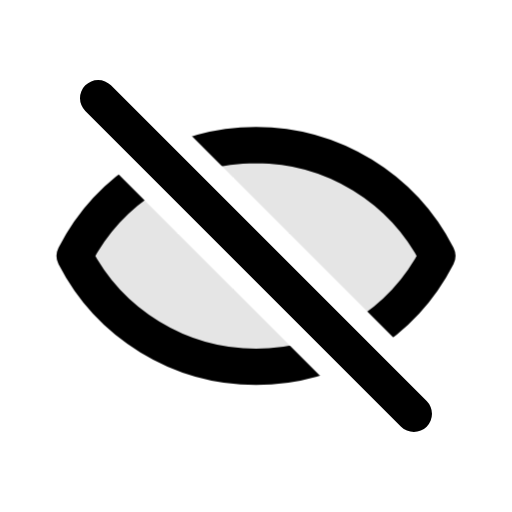
t = 0.00 s
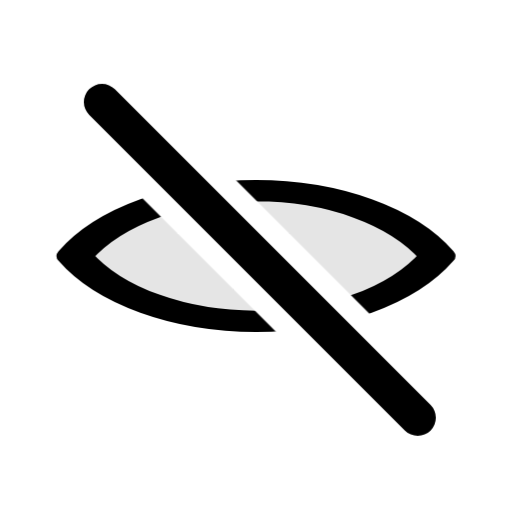
t = 0.20 s
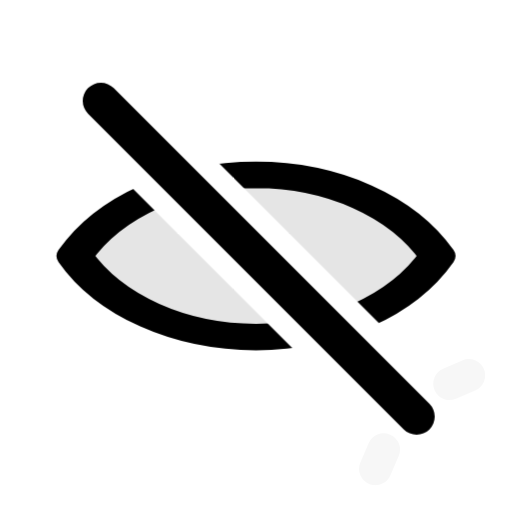
t = 0.42 s
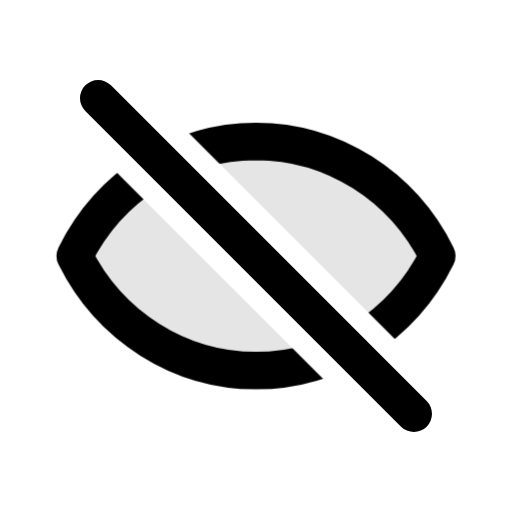
t = 0.60 s
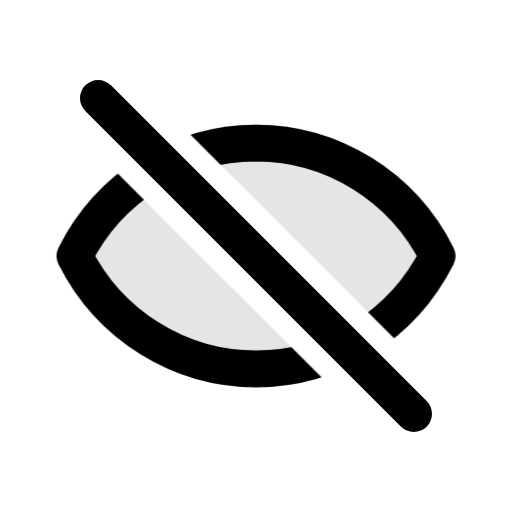
t = 0.81 s
t = 1.00 s: frame unchanged from t = 0.00 s, image omitted

The animated SVG that drew these frames (rendered in a browser with its animation timeline set to each time). Animation: 3 CSS @keyframes rules; one cycle of 1.00 s.

<svg xmlns="http://www.w3.org/2000/svg" class="mu-icon mu-ic-eye-off" width="24" height="24" viewBox="0 0 24 24">
<!-- MetalUI icon: Hide. Hover: The bar is drawn back and slid home across the eye; the eye shuts behind it and opens again.. Press (:active or data-state="press"): plays the same act. Reduced motion: static. -->
<style>
.mu-icon{--sw:1.7;--k-spring:linear(0,0.0117,0.0435,0.0909,0.1499,0.217,0.2892,0.3637,0.4386,0.512,0.5826,0.6494,0.7114,0.7683,0.8196,0.8654,0.9056,0.9403,0.9698,0.9944,1.0145,1.0305,1.0428,1.0518,1.0579,1.0616,1.0632,1.063,1.0615,1.0588,1.0554,1.0513,1.0468,1.0422,1.0374,1.0327,1.0282,1.0238,1.0198,1.0161,1.0127,1.0096,1.007,1.0046,1);--k-soft:linear(0,0.0063,0.0235,0.0493,0.0818,0.1194,0.1605,0.2042,0.2492,0.2949,0.3406,0.3856,0.4297,0.4723,0.5133,0.5525,0.5898,0.625,0.6581,0.6892,0.7181,0.745,0.77,0.793,0.8142,0.8337,0.8515,0.8678,0.8826,0.896,0.9082,0.9192,0.9291,0.938,0.9459,0.953,0.9594,0.965,0.97,0.9745,0.9784,0.9818,0.9848,0.9874,1);--k-dur:.46s;flex:none;overflow:visible;fill:none;stroke:currentColor;stroke-width:var(--sw);stroke-linecap:round;stroke-linejoin:round}
.mu-icon *{transform-box:view-box}
.mu-icon .f{fill:currentColor;fill-opacity:calc(var(--duo,.14) * var(--mu-duo-k,1))}
.mu-icon .s{fill:currentColor;stroke:none}
.mu-icon .d{fill:currentColor;fill-opacity:calc(var(--duo,.14) * var(--mu-duo-k,1));stroke:none}
@media (prefers-reduced-motion:no-preference){
.mu-icon *{transition:transform var(--k-dur) var(--k-spring) var(--dl,0s),opacity .2s ease var(--dl,0s),d var(--k-dur) var(--k-spring) var(--dl,0s),stroke-dashoffset var(--k-dur) var(--k-spring) var(--dl,0s),fill-opacity .2s ease}
}
svg.mu-icon [data-part="bar"]{transform-origin:12px 12px}svg.mu-icon [data-part="lids"]{transform-origin:12px 12px}svg.mu-icon [data-part="stop"]{transform-origin:19.4px 19.4px}
@media (prefers-reduced-motion:no-preference){svg.mu-icon:is(:hover,:focus-visible,[data-state~="play"]) [data-part="bar"]{animation:mu-eye-off-bar 996ms linear both}@keyframes mu-eye-off-bar{0%{transform:translate(0px,0px) rotate(0deg) scale(1,1);animation-timing-function:cubic-bezier(.4,0,.2,1)}16.064%{transform:translate(-0.9899px,-0.9899px) rotate(0deg) scale(1,1);animation-timing-function:cubic-bezier(.16,.75,.3,.95)}24.096%{transform:translate(0.3536px,0.3536px) rotate(0deg) scale(1,1);animation-timing-function:cubic-bezier(.37,0,.63,1)}54.719%{transform:translate(0px,0px) rotate(0deg) scale(1,1)}100%{transform:translate(0px,0px) rotate(0deg) scale(1,1);animation-timing-function:cubic-bezier(.4,0,.2,1)}}svg.mu-icon:is(:hover,:focus-visible,[data-state~="play"]) [data-part="lids"]{animation:mu-eye-off-lids 996ms linear both}@keyframes mu-eye-off-lids{0%{transform:translate(0px,0px) rotate(0deg) scale(1,1);animation-timing-function:cubic-bezier(.4,0,.2,1)}16.064%{transform:translate(0px,0px) rotate(0deg) scale(1,1.06);animation-timing-function:cubic-bezier(.16,.75,.3,.95)}25.1%{transform:translate(0px,0px) rotate(0deg) scale(1,0.5);animation-timing-function:cubic-bezier(.37,0,.63,1)}62.55%{transform:translate(0px,0px) rotate(0deg) scale(1,1.0368);animation-timing-function:cubic-bezier(.37,0,.63,1)}100%{transform:translate(0px,0px) rotate(0deg) scale(1,1)}}svg.mu-icon:is(:hover,:focus-visible,[data-state~="play"]) [data-part="stop"]{animation:mu-eye-off-stop 996ms linear both}@keyframes mu-eye-off-stop{0%{transform:scale(.6);opacity:0}23.092%{transform:scale(.6);opacity:0;animation-timing-function:cubic-bezier(.22,1,.36,1)}27.108%{transform:scale(1);opacity:0.85;animation-timing-function:cubic-bezier(.4,0,.2,1)}47.189%{transform:scale(1.3);opacity:0}100%{transform:scale(.6);opacity:0}}}</style>
<defs><mask id="mu-eye-off-m" maskUnits="userSpaceOnUse" x="0" y="0" width="24" height="24"><rect width="24" height="24" fill="#fff" stroke="none"/><g data-part="bar"><path d="M4.6 4.6 19.4 19.4" fill="none" stroke="#000" stroke-width="3.7"/></g></mask></defs><g mask="url(#mu-eye-off-m)"><g data-part="lids"><path class="f" style="--duo:.1" d="M12 6.8a9.55 9.55 0 0 1 8.5 5.2 9.55 9.55 0 0 1-17 0A9.55 9.55 0 0 1 12 6.8Z"/></g></g><g data-part="bar"><path d="M4.6 4.6 19.4 19.4"/></g><path class="ac" data-part="stop" opacity="0" d="M20.7 18.3l.7-.3M18.3 20.7l-.3.7" style="stroke-width:calc(var(--sw) * .7)"/>
</svg>
